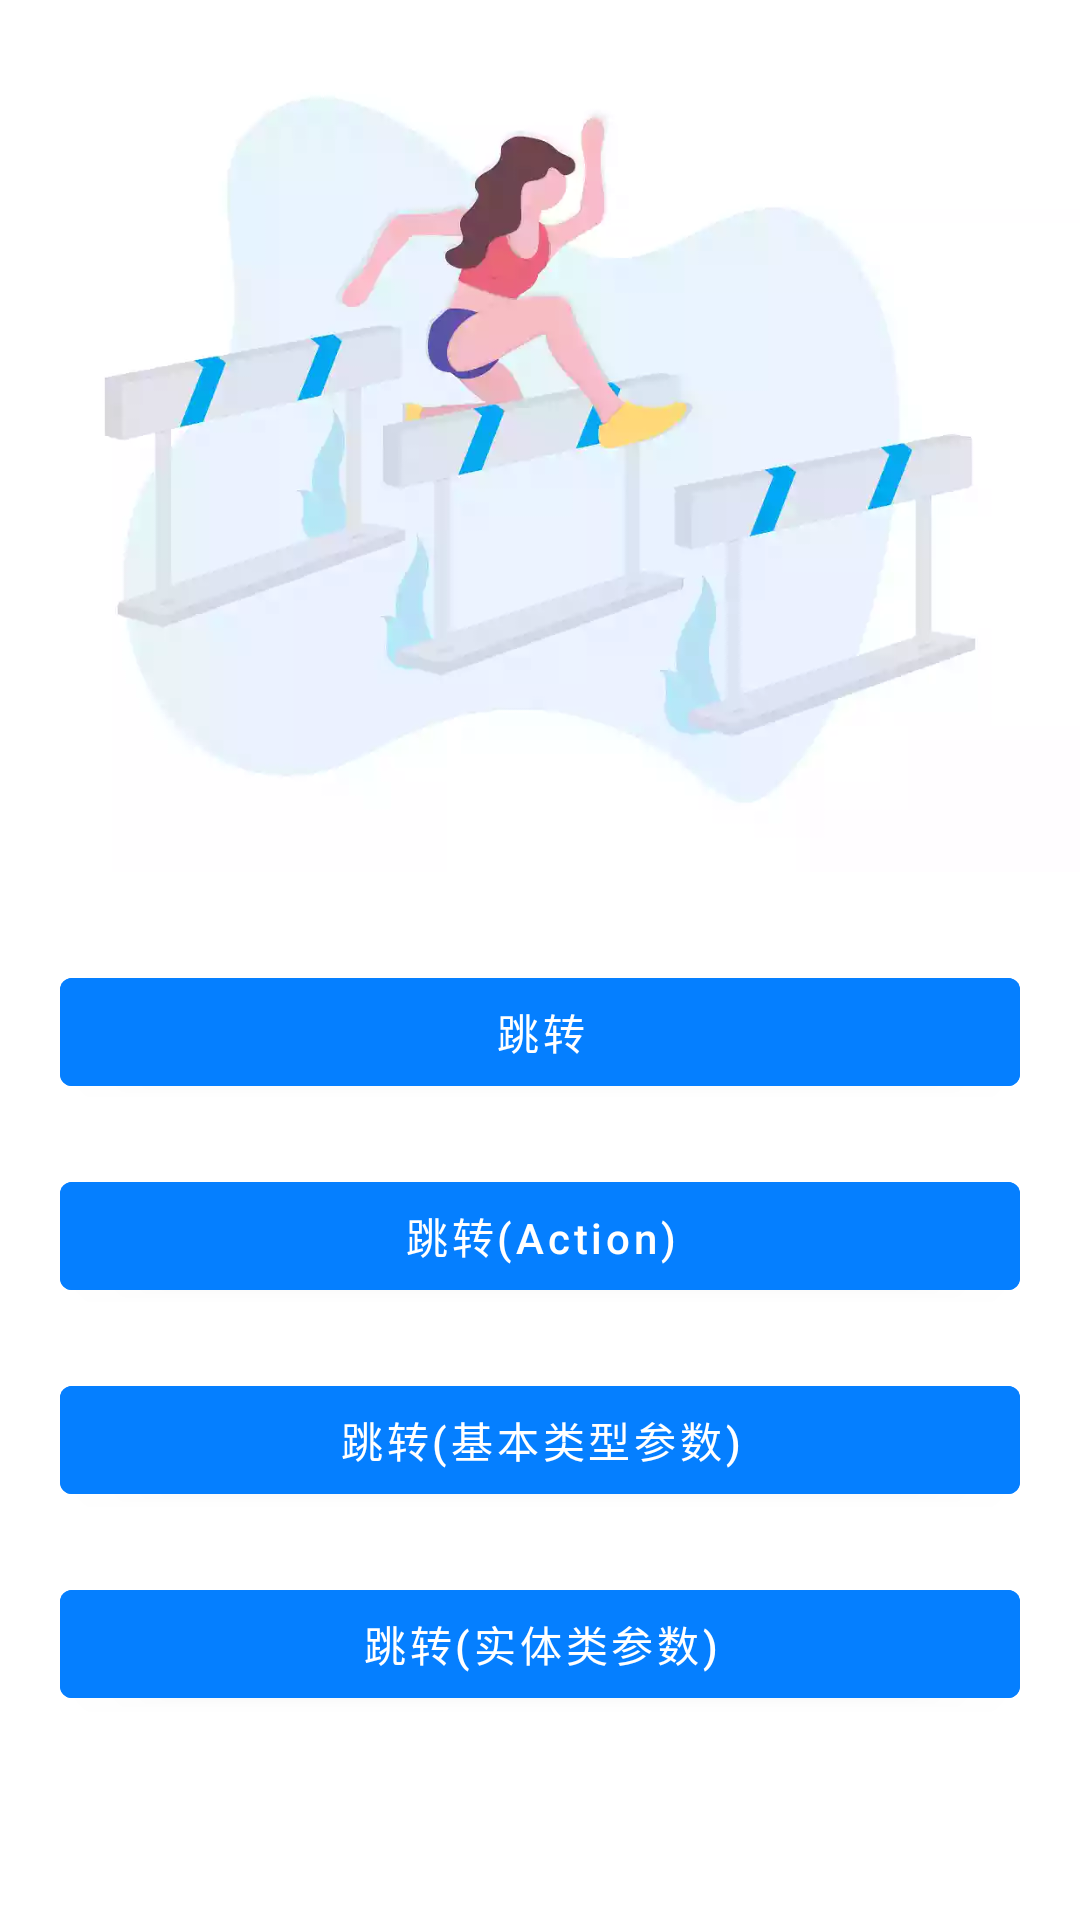

Write the Android layout XML for this screen, with the resource values it uses.
<!-- AndroidManifest.xml: application theme AppTheme -->
<!-- res/layout/fragment_sample_home.xml -->
<?xml version="1.0" encoding="utf-8"?>
<androidx.appcompat.widget.LinearLayoutCompat xmlns:android="http://schemas.android.com/apk/res/android"
                                              xmlns:tools="http://schemas.android.com/tools"
                                              android:layout_width="match_parent"
                                              android:layout_height="match_parent"
                                              android:background="@color/white"
                                              android:orientation="vertical"
                                              tools:context=".ui.navigation.fg.SampleHomeFragment">

    <androidx.appcompat.widget.AppCompatImageView
            android:src="@mipmap/bg_jump"
            android:layout_width="match_parent"
            android:layout_height="300dp"/>


    <com.google.android.material.button.MaterialButton
            android:layout_margin="@dimen/dp20"
            android:id="@+id/btn_nav_sample_jump"
            android:gravity="center"
            android:backgroundTint="@color/theme"
            android:text="@string/navigation_sample_jump"
            android:layout_width="match_parent"
            android:layout_height="wrap_content"
    />
    <com.google.android.material.button.MaterialButton
            android:layout_marginLeft="@dimen/dp20"
            android:layout_marginRight="@dimen/dp20"
            android:id="@+id/btn_nav_sample_jump_action"
            android:gravity="center"
            android:backgroundTint="@color/theme"
            android:text="@string/navigation_sample_jump_action"
            android:layout_width="match_parent"
            android:layout_height="wrap_content"
    />

    <com.google.android.material.button.MaterialButton
            android:layout_marginTop="@dimen/dp20"
            android:layout_marginLeft="@dimen/dp20"
            android:layout_marginRight="@dimen/dp20"
            android:id="@+id/btn_nav_sample_jump_argument_normal"
            android:gravity="center"
            android:backgroundTint="@color/theme"
            android:text="@string/navigation_sample_jump_arguments_normal"
            android:layout_width="match_parent"
            android:layout_height="wrap_content"
    />

    <com.google.android.material.button.MaterialButton
            android:layout_marginTop="@dimen/dp20"
            android:layout_marginLeft="@dimen/dp20"
            android:layout_marginRight="@dimen/dp20"
            android:id="@+id/btn_nav_sample_jump_argument_bean"
            android:gravity="center"
            android:backgroundTint="@color/theme"
            android:text="@string/navigation_sample_jump_arguments_bean"
            android:layout_width="match_parent"
            android:layout_height="wrap_content"
    />

</androidx.appcompat.widget.LinearLayoutCompat>
<!-- resources referenced by this layout -->
<resources>
  <color name="theme">#057FFF</color>
  <color name="white">#FFFFFF</color>
  <dimen name="dp20">20dp</dimen>
  <!-- mipmap bg_jump: webp bitmap (mipmap-xhdpi, 8846 bytes) -->
  <string name="navigation_sample_jump">跳转</string>
  <string name="navigation_sample_jump_action">跳转(Action)</string>
  <string name="navigation_sample_jump_arguments_bean">跳转(实体类参数)</string>
  <string name="navigation_sample_jump_arguments_normal">跳转(基本类型参数)</string>
  <style name="AppTheme" parent="Theme.MaterialComponents.Light.DarkActionBar">
          
          <item name="colorPrimary">@color/colorPrimary</item>
          <item name="colorPrimaryDark">@color/colorPrimaryDark</item>
          <item name="colorAccent">@color/colorAccent</item>
          <item name="android:textAllCaps">false</item>
          <item name="android:screenOrientation">portrait</item>
          <item name="android:windowNoTitle">true</item>
          <item name="android:windowActionBar">false</item>
          <item name="windowActionBar">false</item>
          <item name="windowNoTitle">true</item>
          <item name="android:windowBackground">@color/white</item>
      </style>
  <color name="colorPrimary">#FFFFFF</color>
  <color name="colorPrimaryDark">#FFFFFF</color>
  <color name="colorAccent">#057FFF</color>
</resources>
